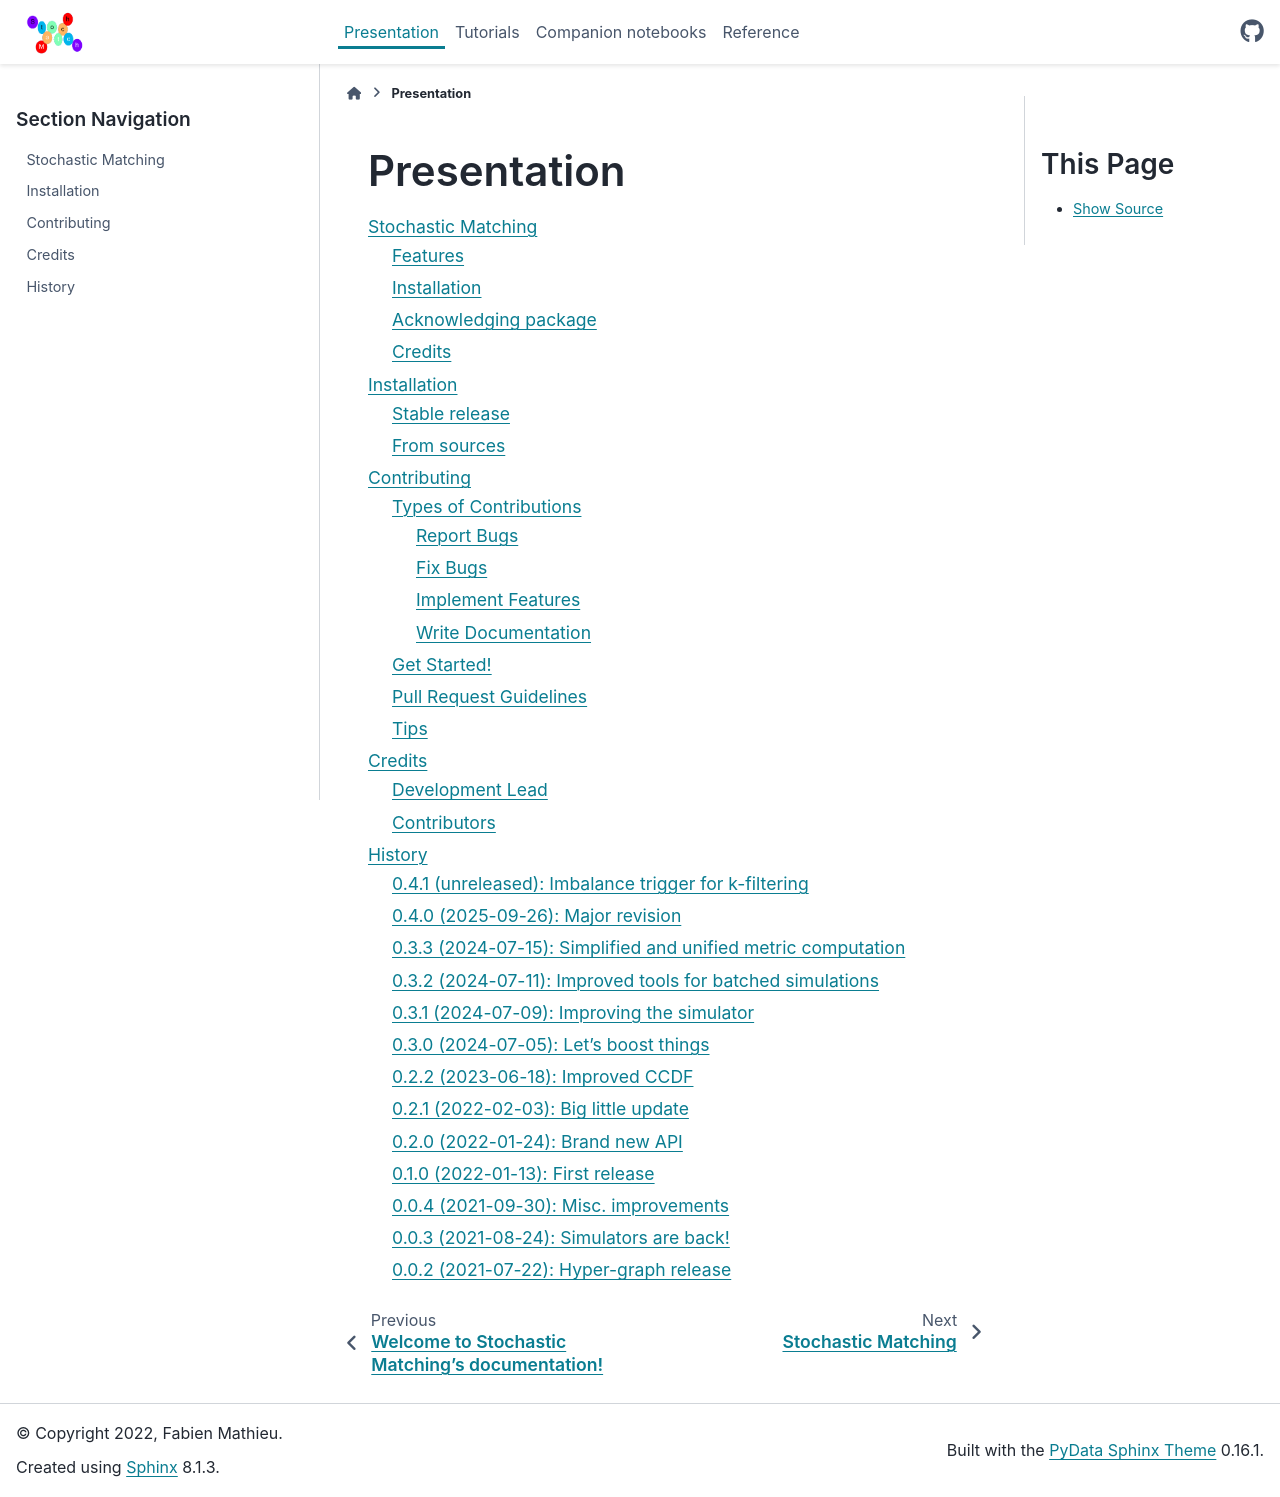

repository: balouf/stochastic_matching · page: presentation.html · generator: sphinx

# Presentation

:::{toctree}

readme
installation
contributing
authors
history
:::
